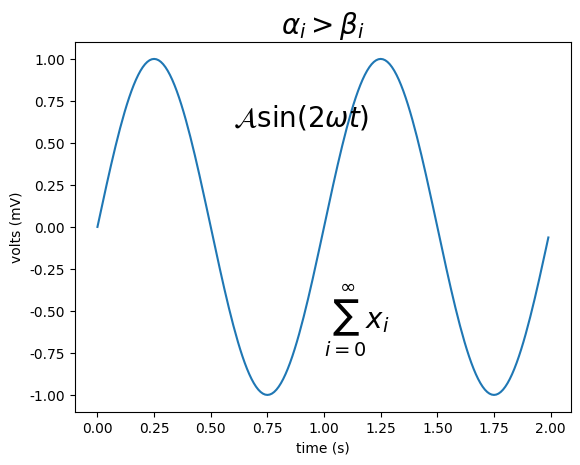

This chart was generated by the following Python code:
import matplotlib.pyplot as plt
plt.rcParams['font.sans-serif']=['SimHei'] # 用来正常显示中文标签
plt.rcParams['axes.unicode_minus']=False # 用来正常显示负号
import numpy as np

# 显示数学文本
t = np.arange(0.0, 2.0, 0.01)
s = np.sin(2*np.pi*t)

plt.plot(t,s)
plt.title(r'$\alpha_i > \beta_i$', fontsize=20)
plt.text(1, -0.6, r'$\sum_{i=0}^\infty x_i$', fontsize=20)
plt.text(0.6, 0.6, r'$\mathcal{A}\mathrm{sin}(2 \omega t)$',fontsize=20)
plt.xlabel('time (s)')
plt.ylabel('volts (mV)')
plt.show()